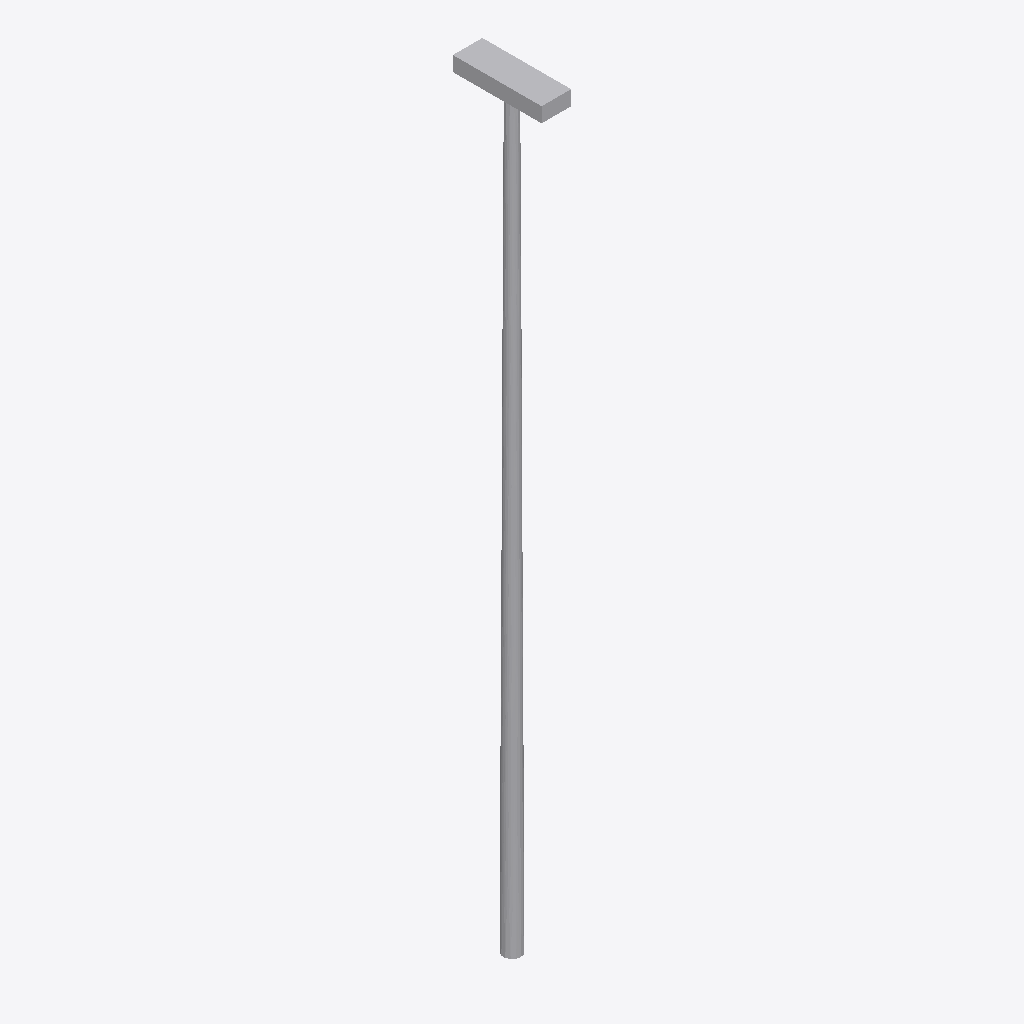
Isometric view of an IFC building model (IFC-SPF (STEP), schema IFC2X3, length unit metre), seen from the south-west, elements coloured by IFC class: 1 other element (light grey).
Extent 0.2 m × 0.6 m × 5.2 m (x, y, z). Storeys (1): Port De Barcelona at 0.00 m. Elements (1): 1 IfcFlowTerminal.

HEADER;
FILE_DESCRIPTION(('ViewDefinition [CoordinationView_V2.0]'),'2;1');
FILE_NAME('','',(''),(''),'','','');
FILE_SCHEMA(('IFC2X3'));
ENDSEC;
DATA;
#105=IFCPROJECT('34UKVHeH5CHvrwyycS_2aZ',$,'Port De Barcelona',$,$,'Port De Barcelona','Port De Barcelona',(#97),#92);
#130=IFCSITE('34UKVHeH5CHvrwyycS_2aX',$,'Default',$,$,#127,$,$,.ELEMENT.,(42,21,31,181945),(-71,-3,-24,-263305),0.0,$,$);
#115=IFCBUILDING('34UKVHeH5CHvrwyycS_2aY',$,'Port De Barcelona',$,$,#32,$,'Port De Barcelona',.ELEMENT.,$,$,$);
#124=IFCBUILDINGSTOREY('34UKVHeH5CHvrwyybZ1_NS',$,'Port De Barcelona',$,'Level:8mm Head',#122,$,'Port De Barcelona',.ELEMENT.,0.0);
#5270=IFCFLOWTERMINAL('3qtSd97Lf4gRnBLiQzzVH3',$,'APBCN-URB-MOB-Farola_Baculo_Nivelado:Tipo1:2293034',$,'APBCN-URB-MOB-Farola_Baculo_Nivelado:Tipo1',#5268,#5263,'2293034');
ENDSEC;
